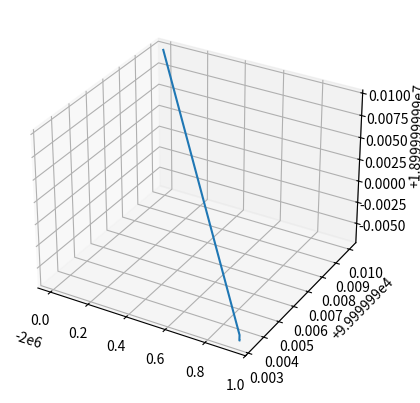

Reproduce this figure in Python.
import math as m
import random
import numpy as np
import matplotlib.pyplot as plt

U = 3.986*pow(10, 14)
et = 10


class TDynamicModel(object):
    def __init__(self, X0, Y0, Z0, VX, VY, VZ):
        self.x_0 = X0
        self.y_0 = Y0
        self.z_0 = Z0
        self.x = X0
        self.y = Y0
        self.z = Z0
        self.v_x = VX
        self.v_y = VY
        self.v_z = VZ
        self.r = m.sqrt(X0*X0+Y0*Y0+Z0*Z0)
        self.a_x = (-U*X0) / pow(self.r, 3)
        self.a_y = (-U * Y0) / pow(self.r, 3)
        self.a_z = (-U * Z0) / pow(self.r, 3)

    def SetX(self, x):
        self.x = x

    def GetX(self):
        return self.x

    def SetY(self, x):
        self.y = x

    def GetY(self):
        return self.y

    def SetZ(self, x):
        self.z = x

    def GetZ(self):
        return self.z

    def SetVX(self, x):
        self.v_x = x

    def GetVX(self):
        return self.v_x

    def SetVY(self, x):
        self.v_y = x

    def GetVY(self):
        return self.v_y

    def SetVZ(self, x):
        self.v_z = x

    def GetVZ(self):
        return self.v_z

    def MoveX(self, xi):
        self.x += xi*et
        self.r = m.sqrt(self.x * self.x + self.y * self.y + self.z * self.z)
        x = self.ChangeVX(xi)
        return x

    def MoveY(self, yi):
        self.y += yi*et
        self.r = m.sqrt(self.x * self.x + self.y * self.y + self.z * self.z)
        y = self.ChangeVY(yi)
        return y

    def MoveZ(self, zi):
        self.z += zi*et
        self.r = m.sqrt(self.x * self.x + self.y * self.y + self.z * self.z)
        z = self.ChangeVZ(zi)
        return z

    def ChangeVX(self, xi):
        self.v_x += self.ChangeA(xi)*et
        vx = self.ChangeA(xi)
        return vx

    def ChangeVY(self, yi):
        self.v_y += self.ChangeA(yi)*et
        vy = self.ChangeA(yi)
        return vy

    def ChangeVZ(self, zi):
        self.v_z += self.ChangeA(zi)*et
        vz = self.ChangeA(zi)
        return vz

    def ChangeA(self, xi):
        return (-U*xi) / pow(self.ChangeR(), 3)

    def ChangeR(self):
        return m.sqrt(self.x * self.x + self.y * self.y + self.z * self.z)

    TMove = [MoveX, MoveY, MoveZ, ChangeVX, ChangeVY, ChangeVZ]
    TGet = [GetX, GetY, GetZ, GetVX, GetVY, GetVZ]


class TSpaceCraft(TDynamicModel):
    def __init__(self, X, Y, Z, VX, VY, VZ):
        super(TSpaceCraft, self).__init__(X, Y, Z, VX, VY, VZ)


class TAbstractIntegrator(object):
    def __init__(self, T0, TK, H):
        self.name = "AbstractIntegrator"
        self.t_0 = T0
        self.t_k = TK
        self.dt = H

    def OneStep(self, TSC, prevs, dt):
        lefts = []

        for i in range(len(TSC.TMove)):
            lefts.append(TSC.TMove[i](TSC, prevs[i]))

        print(lefts)
        return lefts

    def MoveTo(self, TSC):
        t = np.arange(self.t_0, self.t_k, self.dt)

        vars = []
        prev = []
        prevx = []
        for i in range(len(TSC.TMove)):
            x = []
            x.append(TSC.TGet[i](TSC))
            prevx.append(TSC.TGet[i](TSC))
            vars.append(x)
        prev.append(prevx)

        for i in range(len(t)):
            prevx = []
            leftss = self.OneStep(TSC, prev[-1], self.dt)
            for j in range(len(TSC.TMove)):
                xj = vars[j][-1] + leftss[j]*self.dt
                # print(xj)
                prevx.append(xj)
                vars[j].append(xj)
            prev.append(prevx)
            # print(prev)
        return vars


class Runge(TAbstractIntegrator):
    def __init__(self, T0, TK, H):
        self.name = "Runge-Kutta"
        super(Runge, self).__init__(T0, TK, H)

    def OneStep(self, TSC, prevs, dt):
        lefts = []
        for i in range(len(TSC.TMove)):
            k1 = TSC.TMove[i](TSC, prevs[i])
            k2 = TSC.TMove[i](TSC, (prevs[i] + k1*(dt/2)))
            k3 = TSC.TMove[i](TSC, (prevs[i] + k2*(dt/2)))
            k4 = TSC.TMove[i](TSC, (prevs[i] + k3*dt))
            summ = (dt/6)*(k1 + 2*k2 + 2*k3 + k4)
            lefts.append(summ)

        # print(lefts)
        return lefts


class Euler(TAbstractIntegrator):
    def __init__(self, T0, TK, H):
        self.name = "Euler"
        super(Euler, self).__init__(T0, TK, H)


def main():
    t_0 = 0
    t_k = 80000
    dt = 10
    # md = TSpaceCraft(random.uniform(0, 100000), random.uniform(0, 100000), random.uniform(0, 100000), random.uniform(0, 100000), random.uniform(0, 1000000), random.uniform(0, 1000))
    md = TSpaceCraft(-2000000, 100000, 19000000, 100000, -360000, 3600)
    intr = Runge(t_0, t_k, dt)
    # t = np.linspace(0, t_k, int((t_k - t_0) / dt) + 1)
    mas = intr.MoveTo(md)
    # print(mas)
    fig = plt.figure()
    ax = plt.axes(projection='3d')
    ax.plot(mas[0], mas[1], mas[2])
    plt.show()


if __name__ == "__main__":
    main()
